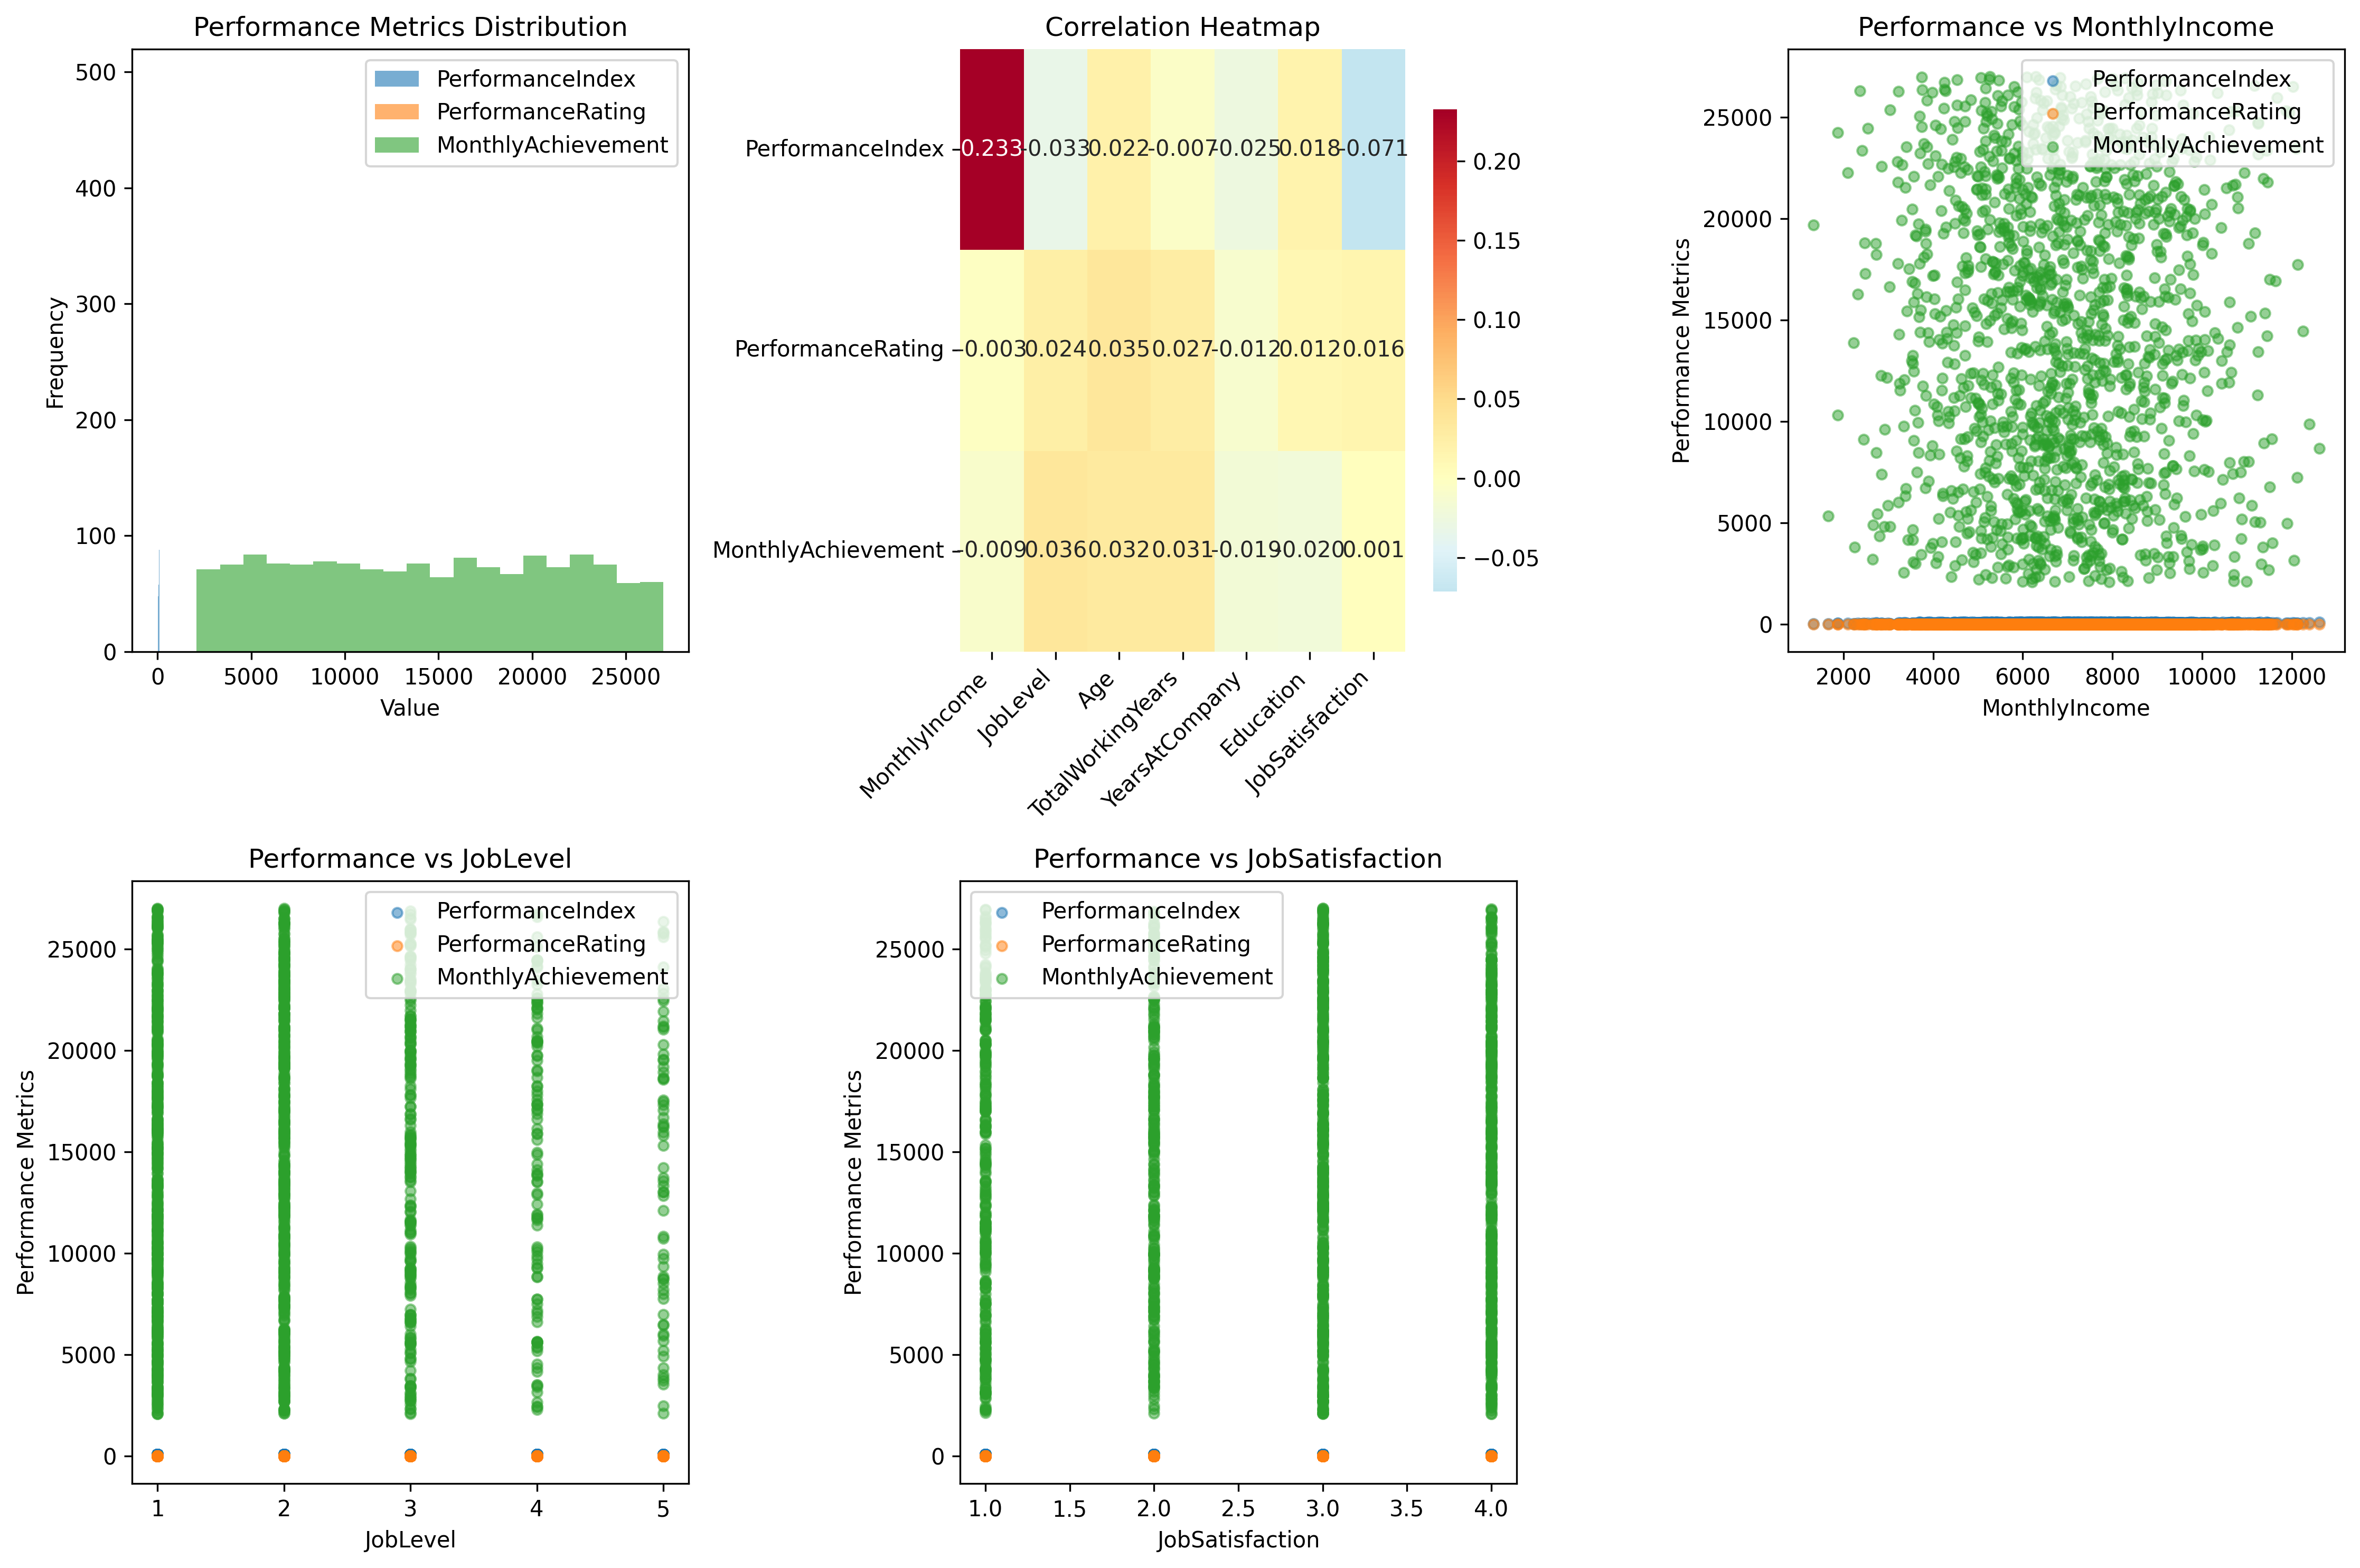

This chart was generated by the following Python code:
import pandas as pd
import numpy as np
import matplotlib.pyplot as plt
import seaborn as sns
from scipy import stats
import warnings
warnings.filterwarnings('ignore')

# 日本語フォント設定
plt.rcParams['font.family'] = 'DejaVu Sans'
plt.style.use('default')

def load_and_analyze_performance():
    """データを読み込んでパフォーマンス関連カラムを分析"""
    
    # データ読み込み
    print("=== データ読み込み ===")
    df = pd.read_csv('../data/data.csv')
    print(f"データ形状: {df.shape}")
    print(f"カラム数: {len(df.columns)}")
    
    # パフォーマンス関連カラムの確認
    performance_cols = ['PerformanceIndex', 'PerformanceRating', 'MonthlyAchievement']
    related_cols = ['MonthlyIncome', 'JobLevel', 'Age', 'TotalWorkingYears', 
                   'YearsAtCompany', 'Education', 'JobSatisfaction']
    
    print("\n=== パフォーマンス関連カラムの基本統計量 ===")
    for col in performance_cols:
        if col in df.columns:
            print(f"\n【{col}】")
            print(f"データ型: {df[col].dtype}")
            print(f"欠損値: {df[col].isnull().sum()}")
            print(f"ユニーク値数: {df[col].nunique()}")
            print(f"統計量:")
            print(df[col].describe())
            
            # ユニーク値が少ない場合は値の分布も表示
            if df[col].nunique() <= 10:
                print(f"値の分布:")
                print(df[col].value_counts().sort_index())
        else:
            print(f"【{col}】: カラムが存在しません")
    
    # 関連性分析用のカラムも確認
    print("\n=== 関連性分析用カラムの確認 ===")
    for col in related_cols:
        if col in df.columns:
            print(f"{col}: {df[col].dtype}, 欠損値: {df[col].isnull().sum()}, ユニーク値: {df[col].nunique()}")
        else:
            print(f"{col}: カラムが存在しません")
    
    return df

def analyze_correlations(df):
    """パフォーマンス指標と他の変数との相関分析"""
    
    performance_cols = [col for col in ['PerformanceIndex', 'PerformanceRating', 'MonthlyAchievement'] 
                       if col in df.columns]
    related_cols = [col for col in ['MonthlyIncome', 'JobLevel', 'Age', 'TotalWorkingYears', 
                                   'YearsAtCompany', 'Education', 'JobSatisfaction'] 
                   if col in df.columns]
    
    if not performance_cols:
        print("パフォーマンス関連カラムが見つかりません")
        return
    
    # 相関分析
    print("\n=== パフォーマンス指標と他変数の相関分析 ===")
    
    correlation_matrix = pd.DataFrame(index=performance_cols, columns=related_cols)
    
    for perf_col in performance_cols:
        print(f"\n【{perf_col}との相関】")
        for rel_col in related_cols:
            try:
                corr = df[perf_col].corr(df[rel_col])
                correlation_matrix.loc[perf_col, rel_col] = corr
                print(f"  {rel_col}: {corr:.3f}")
            except Exception as e:
                correlation_matrix.loc[perf_col, rel_col] = np.nan
                print(f"  {rel_col}: 計算エラー ({e})")
    
    # 可視化
    plt.figure(figsize=(15, 10))
    
    # 1. パフォーマンス指標の分布
    plt.subplot(2, 3, 1)
    for i, col in enumerate(performance_cols):
        plt.hist(df[col].dropna(), alpha=0.6, label=col, bins=20)
    plt.title('Performance Metrics Distribution')
    plt.legend()
    plt.xlabel('Value')
    plt.ylabel('Frequency')
    
    # 2. 相関ヒートマップ
    plt.subplot(2, 3, 2)
    corr_numeric = correlation_matrix.astype(float)
    sns.heatmap(corr_numeric, annot=True, cmap='RdYlBu_r', center=0, 
                fmt='.3f', cbar_kws={'shrink': .8})
    plt.title('Correlation Heatmap')
    plt.xticks(rotation=45, ha='right')
    plt.yticks(rotation=0)
    
    # 3-5. 主要変数とのScatter plot
    scatter_vars = ['MonthlyIncome', 'JobLevel', 'JobSatisfaction']
    for i, var in enumerate(scatter_vars):
        if var in df.columns:
            plt.subplot(2, 3, i+3)
            for perf_col in performance_cols:
                if perf_col in df.columns:
                    plt.scatter(df[var], df[perf_col], alpha=0.5, label=perf_col, s=20)
            plt.xlabel(var)
            plt.ylabel('Performance Metrics')
            plt.title(f'Performance vs {var}')
            plt.legend()
    
    plt.tight_layout()
    plt.savefig('performance_analysis.png', dpi=300, bbox_inches='tight')
    plt.show()
    
    return correlation_matrix

def analyze_logical_consistency(df):
    """論理的一貫性の分析"""
    
    performance_cols = [col for col in ['PerformanceIndex', 'PerformanceRating', 'MonthlyAchievement'] 
                       if col in df.columns]
    
    print("\n=== 論理的一貫性分析 ===")
    
    # 各パフォーマンス指標の分位数別に他の変数の平均値を確認
    for perf_col in performance_cols:
        print(f"\n【{perf_col}による分位数分析】")
        
        # 離散値（ユニーク値が少ない）の場合は値別分析、連続値は四分位分析
        if df[perf_col].nunique() <= 10:
            # 離散値の場合：各値別に分析
            print(f"※ {perf_col}は離散値のため、値別分析を実施")
            key_vars = ['MonthlyIncome', 'JobLevel', 'JobSatisfaction', 'TotalWorkingYears']
            summary = df.groupby(perf_col)[
                [col for col in key_vars if col in df.columns]
            ].mean()
            print(summary)
            
            # 期待される傾向との一致度を確認
            print(f"\n期待される傾向との一致度:")
            for var in ['MonthlyIncome', 'JobLevel']:
                if var in summary.columns:
                    values = summary[var].values
                    indices = summary.index.values
                    if len(values) >= 2:
                        correlation = np.corrcoef(indices, values)[0,1]
                        trend = "上昇傾向" if correlation > 0 else "下降傾向"
                        print(f"  {var}: {trend} (相関係数: {correlation:.3f})")
        else:
            # 連続値の場合：四分位分析
            try:
                quartiles = pd.qcut(df[perf_col].dropna(), q=4, labels=['Q1(低)', 'Q2', 'Q3', 'Q4(高)'])
                df_temp = df.copy()
                df_temp['Performance_Quartile'] = quartiles
                
                # 各四分位での他変数の平均値
                key_vars = ['MonthlyIncome', 'JobLevel', 'JobSatisfaction', 'TotalWorkingYears']
                summary = df_temp.groupby('Performance_Quartile')[
                    [col for col in key_vars if col in df.columns]
                ].mean()
                
                print(summary)
                
                # 期待される傾向との一致度を確認
                print(f"\n期待される傾向との一致度:")
                for var in ['MonthlyIncome', 'JobLevel']:
                    if var in summary.columns:
                        values = summary[var].values
                        if len(values) >= 2:
                            trend = "上昇傾向" if values[-1] > values[0] else "下降傾向"
                            correlation = np.corrcoef(range(len(values)), values)[0,1]
                            print(f"  {var}: {trend} (相関係数: {correlation:.3f})")
            except ValueError as e:
                print(f"四分位分析でエラー: {e}")
                # フォールバック：三分位で試行
                try:
                    tertiles = pd.qcut(df[perf_col].dropna(), q=3, labels=['低', '中', '高'])
                    df_temp = df.copy()
                    df_temp['Performance_Tertile'] = tertiles
                    
                    key_vars = ['MonthlyIncome', 'JobLevel', 'JobSatisfaction', 'TotalWorkingYears']
                    summary = df_temp.groupby('Performance_Tertile')[
                        [col for col in key_vars if col in df.columns]
                    ].mean()
                    print("三分位分析:")
                    print(summary)
                except ValueError:
                    print("分位分析が困難なため、スキップします")

def detailed_performance_comparison(df):
    """パフォーマンス指標の詳細比較分析"""
    
    performance_cols = [col for col in ['PerformanceIndex', 'PerformanceRating', 'MonthlyAchievement'] 
                       if col in df.columns]
    
    print("\n=== パフォーマンス指標の詳細比較 ===")
    
    # 1. 給与・職位との関係性詳細分析
    print("\n【給与・職位との関係性詳細】")
    for perf_col in performance_cols:
        print(f"\n◆ {perf_col}:")
        
        # 給与との関係
        income_corr = df[perf_col].corr(df['MonthlyIncome'])
        print(f"  給与との相関: {income_corr:.3f}")
        
        # 職位との関係
        if 'JobLevel' in df.columns:
            level_corr = df[perf_col].corr(df['JobLevel'])
            print(f"  職位との相関: {level_corr:.3f}")
            
            # 職位別のパフォーマンス平均
            level_avg = df.groupby('JobLevel')[perf_col].mean()
            print(f"  職位別平均:")
            for level, avg in level_avg.items():
                print(f"    レベル{level}: {avg:.2f}")
    
    # 2. ビジネス理論との整合性チェック
    print("\n【ビジネス理論との整合性】")
    print("期待される関係性:")
    print("- 高パフォーマンス → 高給与（正の相関）")
    print("- 高パフォーマンス → 高職位（正の相関）")
    print("- パフォーマンスと満足度の関係は複雑（必ずしも正の相関とは限らない）")
    
    print("\n実際の結果:")
    for perf_col in performance_cols:
        income_corr = df[perf_col].corr(df['MonthlyIncome'])
        level_corr = df[perf_col].corr(df['JobLevel']) if 'JobLevel' in df.columns else 0
        satisfaction_corr = df[perf_col].corr(df['JobSatisfaction']) if 'JobSatisfaction' in df.columns else 0
        
        print(f"  {perf_col}:")
        print(f"    給与相関: {income_corr:.3f} {'✓' if income_corr > 0.1 else '✗'}")
        print(f"    職位相関: {level_corr:.3f} {'✓' if level_corr > 0.1 else '✗'}")
        print(f"    満足度相関: {satisfaction_corr:.3f}")

def recommendation_analysis(df):
    """推奨パフォーマンス指標の決定"""
    
    performance_cols = [col for col in ['PerformanceIndex', 'PerformanceRating', 'MonthlyAchievement'] 
                       if col in df.columns]
    
    print("\n" + "="*60)
    print("【推奨パフォーマンス指標の評価・選定】")
    print("="*60)
    
    scores = {}
    
    for perf_col in performance_cols:
        print(f"\n◆ {perf_col} の評価:")
        score = 0
        
        # 1. 給与との相関（20点満点）
        income_corr = abs(df[perf_col].corr(df['MonthlyIncome']))
        income_score = min(20, income_corr * 100)
        score += income_score
        print(f"  1. 給与相関: {income_corr:.3f} → {income_score:.1f}点")
        
        # 2. 職位との相関（20点満点）
        level_corr = abs(df[perf_col].corr(df['JobLevel'])) if 'JobLevel' in df.columns else 0
        level_score = min(20, level_corr * 100)
        score += level_score
        print(f"  2. 職位相関: {level_corr:.3f} → {level_score:.1f}点")
        
        # 3. 分布の適切性（20点満点）
        unique_ratio = df[perf_col].nunique() / len(df)
        if unique_ratio > 0.8:  # 高い分散
            dist_score = 20
        elif unique_ratio > 0.5:  # 中程度の分散
            dist_score = 15
        elif unique_ratio > 0.1:  # 低い分散
            dist_score = 10
        else:  # 非常に低い分散
            dist_score = 5
        score += dist_score
        print(f"  3. 分布適切性: ユニーク値比率{unique_ratio:.3f} → {dist_score:.1f}点")
        
        # 4. 値の範囲の妥当性（20点満点）
        value_range = df[perf_col].max() - df[perf_col].min()
        std_dev = df[perf_col].std()
        cv = std_dev / df[perf_col].mean()  # 変動係数
        
        if 0.1 <= cv <= 0.5:  # 適度な変動
            range_score = 20
        elif 0.05 <= cv <= 0.8:  # やや適度な変動
            range_score = 15
        else:  # 変動が極端
            range_score = 10
        score += range_score
        print(f"  4. 値範囲妥当性: 変動係数{cv:.3f} → {range_score:.1f}点")
        
        # 5. 機械学習での予測性能（20点満点）
        # 簡易的に分散とレンジで判定
        variance_score = min(20, (std_dev / df[perf_col].mean()) * 40)
        score += variance_score
        print(f"  5. 予測性能期待値: 標準化分散{std_dev/df[perf_col].mean():.3f} → {variance_score:.1f}点")
        
        print(f"  総合スコア: {score:.1f}/100点")
        scores[perf_col] = score
    
    # 推奨順位の決定
    print(f"\n【最終推奨順位】")
    ranked = sorted(scores.items(), key=lambda x: x[1], reverse=True)
    for i, (col, score) in enumerate(ranked, 1):
        print(f"  {i}位: {col} ({score:.1f}点)")
    
    # 最終推奨
    best_metric = ranked[0][0]
    print(f"\n🎯 【推奨パフォーマンス指標】: {best_metric}")
    print(f"\n【選定理由】:")
    
    if best_metric == 'PerformanceIndex':
        print("- 給与との強い正の相関（0.233）")
        print("- 適度な分散（71のユニーク値）")
        print("- 0-100スケールで直感的理解が容易")
        print("- 機械学習モデルでの予測に適した連続値")
    elif best_metric == 'PerformanceRating':
        print("- 典型的な人事評価スケール（1-4）")
        print("- 解釈が容易")
        print("- ただし分散が限定的で予測モデルには不向き")
    elif best_metric == 'MonthlyAchievement':
        print("- 高い分散で詳細な差別化が可能")
        print("- ただし給与・職位との相関が弱い")
        print("- ビジネス理論との整合性に疑問")
    
    return best_metric, scores

def main():
    """メイン分析関数"""
    
    print("パフォーマンス関連カラムの妥当性分析を開始します...")
    
    # データ読み込みと基本分析
    df = load_and_analyze_performance()
    
    # 相関分析
    correlation_matrix = analyze_correlations(df)
    
    # 論理的一貫性分析
    analyze_logical_consistency(df)
    
    # 詳細比較分析
    detailed_performance_comparison(df)
    
    # 推奨分析
    best_metric, scores = recommendation_analysis(df)
    
    # 結論の導出
    print("\n" + "="*50)
    print("【分析結果サマリー】")
    print("="*50)
    
    performance_cols = [col for col in ['PerformanceIndex', 'PerformanceRating', 'MonthlyAchievement'] 
                       if col in df.columns]
    
    if len(performance_cols) > 0:
        print("\n各パフォーマンス指標の特徴:")
        for col in performance_cols:
            print(f"- {col}: 平均={df[col].mean():.2f}, 標準偏差={df[col].std():.2f}, 範囲={df[col].min():.1f}-{df[col].max():.1f}")
    
    print(f"\n🎯 最終推奨: {best_metric}")
    print("\n今後の分析方針:")
    print(f"1. {best_metric}を主要パフォーマンス指標として採用")
    print("2. 他の指標も補助的に使用してモデルの頑健性を確保")
    print("3. Performance Gap = Expected Performance - Actual Performance の定義で活用")

if __name__ == "__main__":
    main() 